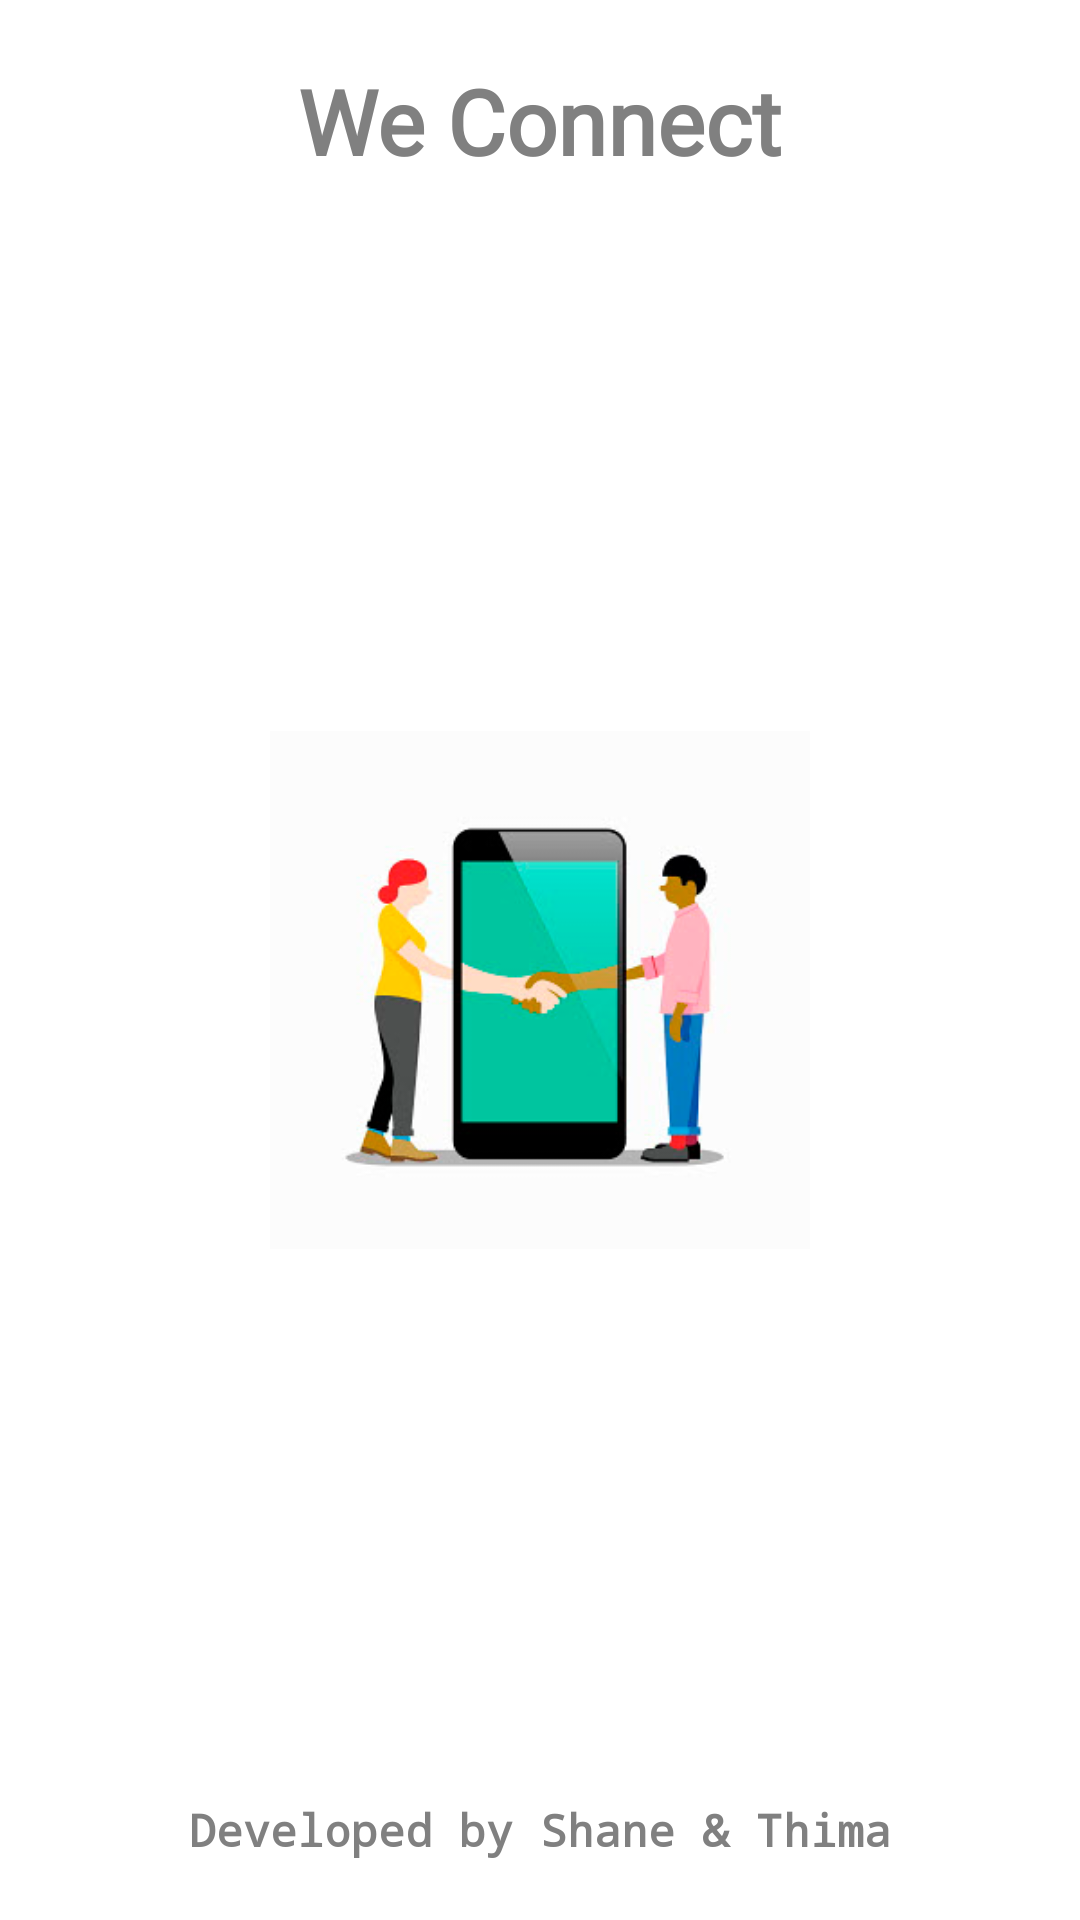

Reconstruct the res/layout file that produces this screen, plus the resources it refers to.
<!-- AndroidManifest.xml: application theme AppTheme -->
<!-- res/layout/splash_screen_layout.xml -->
<?xml version="1.0" encoding="utf-8"?>
<RelativeLayout xmlns:android="http://schemas.android.com/apk/res/android"
    xmlns:app="http://schemas.android.com/apk/res-auto"
    xmlns:tools="http://schemas.android.com/tools"
    android:layout_width="match_parent"
    android:layout_height="match_parent"
    >
    <TextView
        android:id="@+id/txtAppName"
        android:layout_width="wrap_content"
        android:layout_height="wrap_content"
        android:layout_centerHorizontal="true"
        android:textSize="30sp"
        android:textColor="@color/gray"
        android:textStyle="bold"
        android:fontFamily="@font/amandaa"
        android:textAppearance="@style/TextAppearance.AppCompat.Large"
        android:layout_margin="20dp"
        android:text="@string/app_name"

        />

    <ImageView
        android:id="@+id/ImageAppLogo"
        android:layout_width="180dp"
        android:layout_height="180dp"
        android:layout_centerInParent="true"
        android:layout_below="@+id/txtAppName"
        android:layout_above="@+id/txtDevelopedBy"
        app:srcCompat="@drawable/welcome"
        tools:ignore="ContentDescription" />

    <TextView
        android:id="@+id/txtDevelopedBy"
        android:layout_alignParentBottom="true"
        android:layout_width="match_parent"
        android:layout_height="wrap_content"
        android:textAlignment="center"
        android:textSize="15sp"
        android:textStyle="bold"
        android:fontFamily="monospace"
        android:textColor="@color/gray"
        android:layout_margin="20dp"
        android:text="@string/developed_by" />
</RelativeLayout>
<!-- resources referenced by this layout -->
<resources>
  <color name="gray">#808080</color>
  <!-- drawable welcome: png bitmap (drawable, 34821 bytes) -->
  <string name="app_name">We Connect</string>
  <string name="developed_by">Developed by Shane &amp; Thima</string>
  <style name="AppTheme" parent="Theme.MaterialComponents.Light.NoActionBar">
      
          
          <item name="colorPrimary">#273F81</item>
          <item name="colorPrimaryDark">#111122</item>
          <item name="colorAccent">#5E709A</item>
          <item name="android:windowFullscreen">true</item>
      </style>
</resources>
